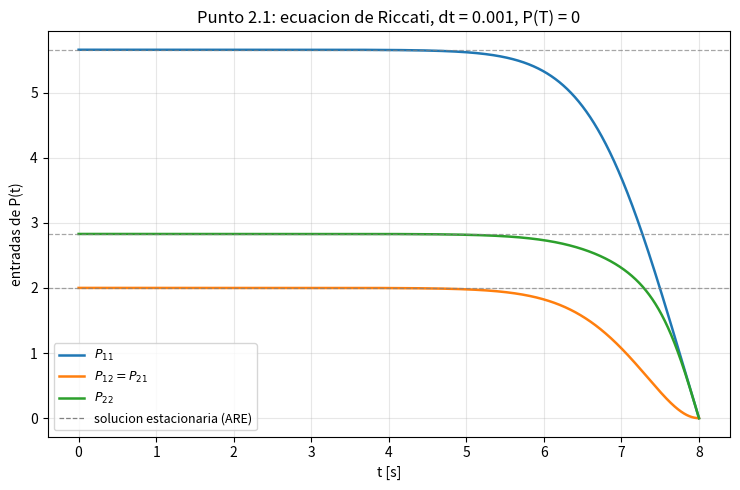
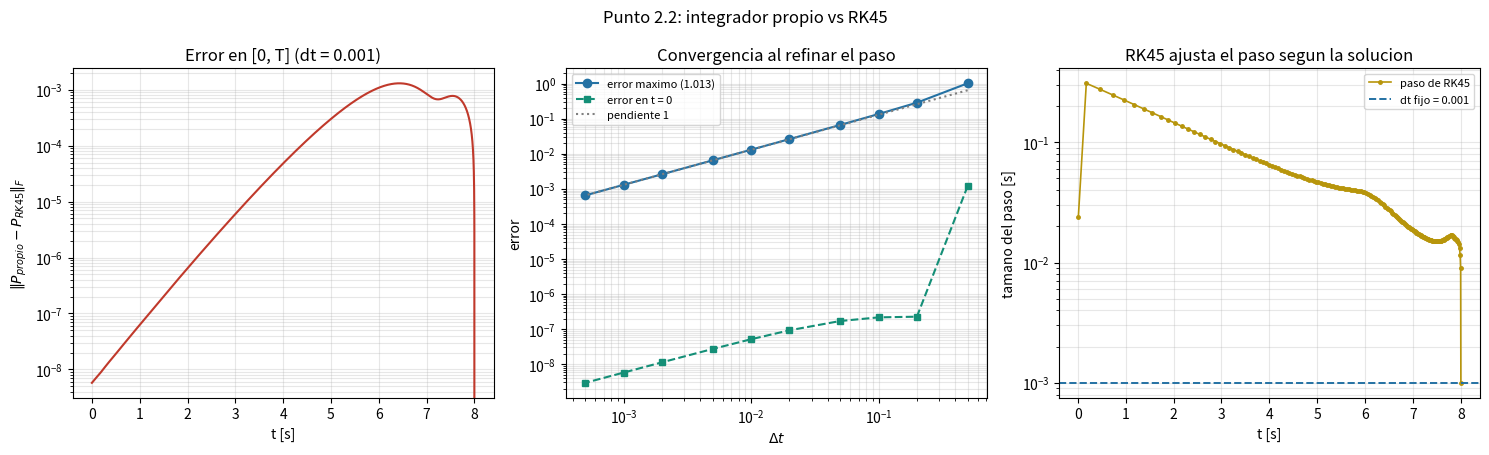
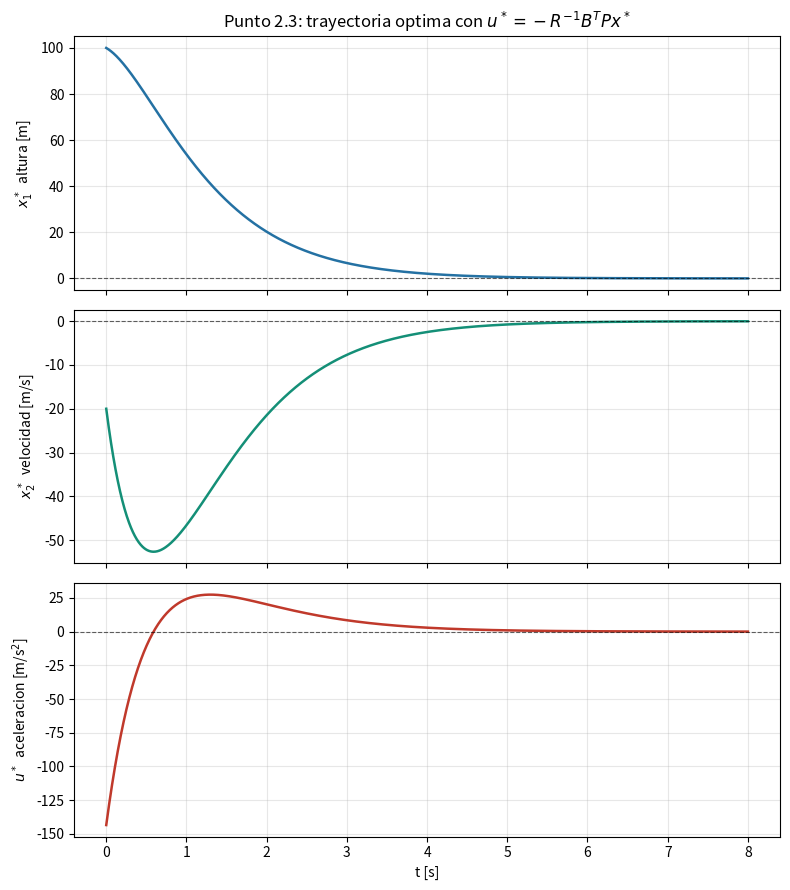

Here is the Python script that generated these plots, in order:
"""
Punto 2 - Regulador lineal-cuadratico: Riccati e integracion numerica
Analisis Numerico (CM0844) - Taller 2
Nombre: Maria Jose Gil Herrera
"""
# %% Modelo y ecuacion de Riccati
# ecuacion de Riccati, forma estandar (Kirk 2004 sec 5.2):
#   -P' = A'P + PA - P B R^-1 B' P + Q,   P(T) = 0,   u* = -R^-1 B' P x*
# el enunciado escribe 2Q en vez de Q, que equivale a peso 4I; se deja como
# bandera y la celda de la trayectoria verifica cual es consistente
import numpy as np
import matplotlib.pyplot as plt
from scipy.integrate import solve_ivp, trapezoid
from scipy.linalg import solve_continuous_are
np.set_printoptions(suppress=True, precision=6)

A = np.array([[0.0, 1.0], [0.0, 0.0]])
B = np.array([[0.0], [1.0]])
Q = 2.0 * np.eye(2)
R = np.array([[1.0]])
R_INV = np.linalg.inv(R)

T_FINAL = 8.0
X0 = np.array([100.0, -20.0])      # 100 m de altura, bajando a 20 m/s

CONVENCION = "enunciado"          # "enunciado" -> +2Q   |   "estandar" -> +Q
Q_RICCATI = 2.0 * Q if CONVENCION == "enunciado" else Q

def riccati_derivada(P, Qr=None):
    Qr = Q_RICCATI if Qr is None else Qr
    return -(A.T @ P + P @ A - P @ B @ R_INV @ B.T @ P + Qr)

print(f"Modelo listo. T = {T_FINAL} s, x(0) = {X0}, convencion '{CONVENCION}'\n")
# %% Integrador propio por diferencias finitas
# de la diferencia P'(t) ~ [P(t) - P(t-dt)]/dt sale el paso retrogrado
# P(t-dt) = P(t) - dt P'(t): Euler explicito, de orden 1. Se integra hacia atras
# porque el dato conocido, P(T) = 0, esta al final

def integrar_riccati_propio(dt, Qr=None):
    n_pasos = int(round(T_FINAL / dt))
    dt = T_FINAL / n_pasos                  # para que la malla cierre exacta
    ts = np.linspace(0.0, T_FINAL, n_pasos + 1)
    Ps = np.zeros((n_pasos + 1, 2, 2))      # Ps[-1] = P(T) = 0

    for i in range(n_pasos, 0, -1):
        P = Ps[i]
        P_anterior = P - dt * riccati_derivada(P, Qr)
        Ps[i - 1] = 0.5 * (P_anterior + P_anterior.T)

    return ts, Ps

DT_PROPIO = 1e-3
ts_propio, Ps_propio = integrar_riccati_propio(DT_PROPIO)

print(f"Punto 2.1 - Euler explicito hacia atras, dt = {DT_PROPIO}\n")
print(f"  {'t [s]':>7} {'P11':>12} {'P12':>12} {'P22':>12}")
for t_m in [0.0, 2.0, 4.0, 6.0, 7.5, 8.0]:
    i = int(round(t_m / DT_PROPIO))
    P = Ps_propio[i]
    print(f"  {ts_propio[i]:>7.2f} {P[0, 0]:>12.6f} {P[0, 1]:>12.6f} {P[1, 1]:>12.6f}")

# lejos de T, P(t) debe estabilizarse en la solucion de la ecuacion ALGEBRAICA
# de Riccati, que scipy calcula por otro metodo
P_inf = solve_continuous_are(A, B, Q_RICCATI, R)
print(f"\n  P(0) obtenido      = {Ps_propio[0].ravel()}")
print(f"  P_inf (ARE, scipy) = {P_inf.ravel()}")
print(f"  ||P(0) - P_inf||_F = {np.linalg.norm(Ps_propio[0] - P_inf, 'fro'):.3e}")
print("  Coinciden: con T = 8 s el horizonte es largo comparado con la constante")
print("  de tiempo del lazo cerrado, asi que P ya llego al regimen estacionario.")

fig, ax = plt.subplots(figsize=(7.5, 5))
ax.plot(ts_propio, Ps_propio[:, 0, 0], lw=1.8, label="$P_{11}$")
ax.plot(ts_propio, Ps_propio[:, 0, 1], lw=1.8, label="$P_{12} = P_{21}$")
ax.plot(ts_propio, Ps_propio[:, 1, 1], lw=1.8, label="$P_{22}$")
for v in (P_inf[0, 0], P_inf[0, 1], P_inf[1, 1]):
    ax.axhline(v, color="gray", ls="--", lw=0.9, alpha=0.7)
ax.plot([], [], color="gray", ls="--", lw=0.9, label="solucion estacionaria (ARE)")
ax.set(xlabel="t [s]", ylabel="entradas de P(t)",
       title=f"Punto 2.1: ecuacion de Riccati, dt = {DT_PROPIO}, P(T) = 0")
ax.grid(alpha=0.3)
ax.legend(fontsize=9)
fig.tight_layout()
plt.show()
print("\nMostrando: entradas de P(t) en [0, T]\n")
# %% Runge-Kutta de biblioteca y refinamiento de dt
# solve_ivp integra hacia atras con t_span = (T, 0); P se aplana en 4 entradas
# porque trabaja con vectores, y dense_output permite evaluarla en la misma malla

def riccati_vectorizada(t, p_plano):
    return riccati_derivada(p_plano.reshape(2, 2)).ravel()

sol_rk45 = solve_ivp(riccati_vectorizada, (T_FINAL, 0.0), np.zeros(4),
                     method="RK45", dense_output=True, rtol=1e-10, atol=1e-12)
P_rk45 = sol_rk45.sol(ts_propio).T.reshape(-1, 2, 2)

paso_rk45 = np.abs(np.diff(sol_rk45.t))
t_medio = 0.5 * (sol_rk45.t[:-1] + sol_rk45.t[1:])
error_en_t = np.linalg.norm(Ps_propio - P_rk45, axis=(1, 2))

print("Punto 2.2 - comparacion contra RK45 (rtol=1e-10, atol=1e-12)\n")
print(f"  RK45: {sol_rk45.t.size - 1} pasos, {sol_rk45.nfev} evaluaciones del lado derecho")
print(f"  propio: {len(ts_propio) - 1} pasos con dt = {DT_PROPIO} fijo")
# el primer paso de RK45 es un tanteo inicial, no refleja la adaptacion
print(f"  paso de RK45 (sin el tanteo inicial): min {paso_rk45[1:].min():.4f} s, "
      f"max {paso_rk45[1:].max():.4f} s, razon {paso_rk45[1:].max() / paso_rk45[1:].min():.0f}x")
print(f"\n  error ||P_propio - P_RK45||_F: {error_en_t[0]:.2e} en t=0, maximo "
      f"{error_en_t.max():.2e} en t = {ts_propio[error_en_t.argmax()]:.2f} s")

# Euler es de orden 1, asi que el error global deberia caer como C dt
pasos = [0.5, 0.2, 0.1, 0.05, 0.02, 0.01, 0.005, 0.002, 0.001, 0.0005]
errores_max, errores_0 = [], []

print(f"\n  {'dt':>10} {'pasos':>9} {'error max':>13} {'error en t=0':>14} {'razon':>7}")
for dt in pasos:
    ts_d, Ps_d = integrar_riccati_propio(dt)
    err = np.linalg.norm(Ps_d - sol_rk45.sol(ts_d).T.reshape(-1, 2, 2), axis=(1, 2))
    errores_max.append(err.max())
    errores_0.append(err[0])
    razon = errores_max[-2] / errores_max[-1] if len(errores_max) > 1 else np.nan
    print(f"  {dt:>10.4f} {int(T_FINAL / dt):>9,} {err.max():>13.3e} "
          f"{err[0]:>14.3e} {razon:>7.2f}")

# dt = 0.5 queda fuera del regimen asintotico (error ~ 1), se excluye del ajuste
pendiente, intercepto = np.polyfit(np.log(pasos[1:]), np.log(errores_max[1:]), 1)
res = np.log(errores_max[1:]) - (pendiente * np.log(pasos[1:]) + intercepto)
r2 = 1 - np.sum(res ** 2) / np.sum((np.log(errores_max[1:])
                                    - np.mean(np.log(errores_max[1:]))) ** 2)
print(f"\n  log(error) vs log(dt) sin dt=0.5: pendiente {pendiente:.4f}, R2 {r2:.5f} "
      f"(teoria 1)")

fig, (ax_e, ax_c, ax_h) = plt.subplots(1, 3, figsize=(15, 4.6))
ax_e.semilogy(ts_propio, error_en_t, lw=1.5, color="#c0392b")
ax_e.set(xlabel="t [s]", ylabel=r"$\|P_{propio}-P_{RK45}\|_F$",
         title=f"Error en [0, T] (dt = {DT_PROPIO})")
ax_c.loglog(pasos, errores_max, "o-", color="#2471a3", ms=6,
            label=f"error maximo ({pendiente:.3f})")
ax_c.loglog(pasos, errores_0, "s--", color="#148f77", ms=5, label="error en t = 0")
ax_c.loglog(pasos, np.array(pasos) * errores_max[-1] / pasos[-1], ":", color="gray",
            label="pendiente 1")
ax_c.set(xlabel=r"$\Delta t$", ylabel="error", title="Convergencia al refinar el paso")
ax_h.semilogy(t_medio[1:], paso_rk45[1:], ".-", color="#b7950b", lw=1.2, ms=5,
              label="paso de RK45")
ax_h.axhline(DT_PROPIO, color="#2471a3", ls="--", lw=1.4, label=f"dt fijo = {DT_PROPIO}")
ax_h.set(xlabel="t [s]", ylabel="tamano del paso [s]",
         title="RK45 ajusta el paso segun la solucion")
for a in (ax_e, ax_c, ax_h):
    a.grid(True, which="both", alpha=0.3)
for a in (ax_c, ax_h):
    a.legend(fontsize=8)
fig.suptitle("Punto 2.2: integrador propio vs RK45")
fig.tight_layout()
plt.show()

print(f"""
Mostrando: error en [0,T], convergencia al refinar dt, y paso de RK45

El error no queda parejo a lo largo del intervalo. En t = 0 vale {error_en_t[0]:.1e}, porque
ahi P ya es practicamente constante y Euler casi no se equivoca, y sube hasta
{error_en_t.max():.1e} cerca de t = {ts_propio[error_en_t.argmax()]:.1f} s, que es donde P cae de golpe hasta 0. Con paso fijo
uno gasta lo mismo en las dos zonas, aunque una sea facil y la otra no. RK45 se
da cuenta solo y va cambiando el paso, en este caso por un factor de {paso_rk45[1:].max() / paso_rk45[1:].min():.0f}x.

Al refinar dt el error cae con pendiente {pendiente:.3f}, que es el orden 1 que se esperaba
de Euler: si dt se parte por la mitad, el error tambien. Eso se paga caro, a
RK45 le bastaron {sol_rk45.t.size - 1} pasos para llegar a rtol = 1e-10 y el integrador propio con
{int(T_FINAL / pasos[-1]):,} pasos se quedo en {errores_max[-1]:.1e}.
""")
# %% Trayectoria optima en lazo cerrado
# se propaga x*' = Ax* + Bu* hacia adelante con u* = -R^-1 B' P(t) x*. P(t) se
# necesita en instantes arbitrarios, asi que se interpola linealmente

def P_interpolada(t):
    p11 = np.interp(t, ts_propio, Ps_propio[:, 0, 0])
    p12 = np.interp(t, ts_propio, Ps_propio[:, 0, 1])
    p22 = np.interp(t, ts_propio, Ps_propio[:, 1, 1])
    return np.array([[p11, p12], [p12, p22]])

def control_optimo(t, x):
    return float(-(R_INV @ B.T @ P_interpolada(t) @ x)[0])

def dinamica_lazo_cerrado(t, x):
    return A @ x + B.ravel() * control_optimo(t, x)

sol_estado = solve_ivp(dinamica_lazo_cerrado, (0.0, T_FINAL), X0, method="RK45",
                       dense_output=True, rtol=1e-10, atol=1e-12)
t_malla = np.linspace(0.0, T_FINAL, 2001)
x_malla = sol_estado.sol(t_malla)
u_malla = np.array([control_optimo(t, x_malla[:, i]) for i, t in enumerate(t_malla)])

print("Punto 2.3 - trayectoria optima\n")
print(f"  {'t [s]':>7} {'altura [m]':>13} {'velocidad [m/s]':>18} {'u [m/s^2]':>13}")
for t_m in [0.0, 0.5, 1.0, 2.0, 4.0, 6.0, 8.0]:
    i = int(round(t_m / T_FINAL * (len(t_malla) - 1)))
    print(f"  {t_malla[i]:>7.2f} {x_malla[0, i]:>13.4f} {x_malla[1, i]:>18.4f} "
          f"{u_malla[i]:>13.4f}")

# el costo optimo debe valer x(0)' P(0) x(0); compararlo contra la integral
# sobre la trayectoria valida todo lo anterior y decide la convencion de Riccati
integrando_Q = np.einsum("ij,jk,ik->i", x_malla.T, Q, x_malla.T) + u_malla ** 2
integrando_2Q = np.einsum("ij,jk,ik->i", x_malla.T, 2 * Q, x_malla.T) + u_malla ** 2
J_con_Q = trapezoid(integrando_Q, t_malla)
J_con_2Q = trapezoid(integrando_2Q, t_malla)
J_teorico = float(X0 @ Ps_propio[0] @ X0)
err_Q = abs(J_con_Q - J_teorico) / J_teorico
err_2Q = abs(J_con_2Q - J_teorico) / J_teorico

print(f"\n  x(T) = ({x_malla[0, -1]:.4f} m, {x_malla[1, -1]:.4f} m/s)")
print(f"\n  identidad J* = x(0)' P(0) x(0):")
print(f"    x(0)' P(0) x(0)                = {J_teorico:12.2f}")
print(f"    int (x'Qx + u^2) dt,  Q  = 2I  = {J_con_Q:12.2f}   (error rel. {err_Q:.1e})")
print(f"    int (x'2Qx + u^2) dt, 2Q = 4I  = {J_con_2Q:12.2f}   (error rel. {err_2Q:.1e})")

fig, ejes = plt.subplots(3, 1, figsize=(8, 9), sharex=True)
ejes[0].plot(t_malla, x_malla[0], lw=1.8, color="#2471a3")
ejes[0].set(ylabel="$x_1^*$  altura [m]",
            title="Punto 2.3: trayectoria optima con $u^*=-R^{-1}B^TPx^*$")
ejes[1].plot(t_malla, x_malla[1], lw=1.8, color="#148f77")
ejes[1].set(ylabel="$x_2^*$  velocidad [m/s]")
ejes[2].plot(t_malla, u_malla, lw=1.8, color="#c0392b")
ejes[2].set(ylabel="$u^*$  aceleracion [m/s$^2$]", xlabel="t [s]")
for e in ejes:
    e.axhline(0, color="black", lw=0.8, ls="--", alpha=0.6)
    e.grid(alpha=0.3)
fig.tight_layout()
plt.show()

i_vmin = int(np.argmin(x_malla[1]))
if CONVENCION == "enunciado":
    nota = (f"Sobre la convencion: con el 2Q del enunciado la identidad se cumple contra la\n"
            f"integral de peso 2Q = 4I (error {err_2Q:.1e}, solo cuadratura) y no contra la del\n"
            f"Q = 2I del funcional de costo (error {err_Q:.1e}). La ecuacion como esta escrita\n"
            f"resuelve el problema con peso 4I, no el planteado; con CONVENCION = \"estandar\"\n"
            f"se invierte. El comportamiento es el mismo, solo cambia lo agresivo del control.")
else:
    nota = (f"Sobre la convencion: con la forma estandar (+Q) la identidad cuadra contra la\n"
            f"integral de Q = 2I (error {err_Q:.1e}) y no contra la de 2Q = 4I (error {err_2Q:.1e}).\n"
            f"Esta es la version que resuelve el problema tal como esta planteado.")

print(f"""
Mostrando: altura, velocidad y control en [0, T]

Lo primero que llama la atencion es que en t = 0 el control vale {u_malla[0]:.1f} m/s^2, o
sea que apunta hacia abajo: en vez de frenar la caida la esta acelerando. Mirando
u* = -[P12, P22] x, el termino de la altura aporta {-Ps_propio[0][0, 1] * X0[0]:.1f} y el de la velocidad
{-Ps_propio[0][1, 1] * X0[1]:+.1f}, asi que gana el de la altura. Tiene sentido: estar a 100 m del suelo lo
penaliza Q durante todo el trayecto, entonces le conviene bajar rapido primero.
Despues la velocidad toca {x_malla[1, i_vmin]:.1f} m/s en t = {t_malla[i_vmin]:.2f} s, el control cambia de signo y
frena, y el dron termina en x(T) = ({x_malla[0, -1]:.3f} m, {x_malla[1, -1]:.3f} m/s). Cerca de T el control
se va a 0 porque P(T) = 0, o sea que ya no queda nada que penalizar.

El control maximo es {np.abs(u_malla).max():.0f} m/s^2, unas {np.abs(u_malla).max() / 9.81:.1f} g, que ningun dron aguanta. El LQR no
pone limites a u, solo lo penaliza con R u^2.

{nota}
""")
# %% Discusion escrita: metodos de paso adaptativo

"""Punto 2.4 - metodos de paso adaptativo

Un metodo de paso adaptativo ajusta el tamano de paso h durante la integracion
en lugar de fijarlo al inicio: en cada iteracion estima el error local E_n y lo
compara con una tolerancia eps dada, aceptando el paso si E_n <= eps o
repitiendolo con h menor si no, y aprovechando que E ~ C h^(p+1) para predecir
el paso siguiente mediante h_new = sigma h (eps/E_n)^(1/(p+1)).

RK45 es adaptativo porque emplea un par encajado de metodos de orden 4 y 5 que
comparten las mismas etapas k_i y difieren solo en los pesos, de modo que la
diferencia entre ambas aproximaciones, E_n = |y_(n+1)^(5) - y_(n+1)^(4)|, estima
el error y permite regular h automaticamente con apenas 6 evaluaciones de f por
paso.

Su ventaja frente a RK4 es que este ultimo debe arrastrar por todo el intervalo
el paso fino que exige la region mas dificil, mientras RK45 lo agranda donde la
solucion es suave y alcanza la misma precision con muchas menos evaluaciones;
ademas el usuario especifica la tolerancia en vez de h, y ante un comportamiento
brusco imprevisto RK45 reduce el paso automaticamente mientras RK4 lo atraviesa
sin dar senal de error. Eso se ve en lo medido aqui: RK45 vario su paso por {paso_rk45[1:].max() / paso_rk45[1:].min():.0f}x
segun la zona y llego a rtol = 1e-10 con {sol_rk45.nfev} evaluaciones, mientras el integrador
propio, de paso fijo, se quedo en {errores_max[-1]:.0e} con {int(T_FINAL / pasos[-1]):,} pasos.

Referencias
[1] Dormand, J. R. & Prince, P. J. (1980). A family of embedded Runge-Kutta
    formulae. J. Comput. Appl. Math., 6(1), 19-26.
[2] Hairer, Norsett & Wanner (1993). Solving ODEs I: Nonstiff Problems, 2da ed.
    Springer, secs. II.4 y II.5.
"""
